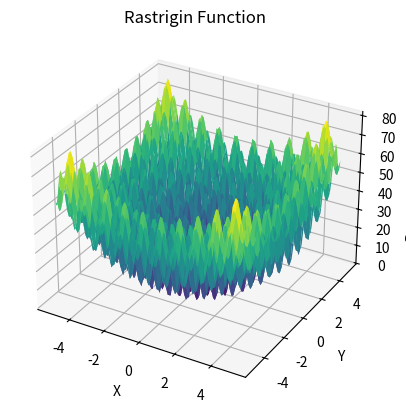

Reproduce this figure in Python.
import numpy as np
import matplotlib.pyplot as plt
from mpl_toolkits.mplot3d import Axes3D




def rastrigin_function(x):
    A = 10
    return A * len(x) + sum([(xi**2 - A * np.cos(2 * np.pi * xi)) for xi in x])




def plot_rastrigin_function():
    fig = plt.figure()
    ax = fig.add_subplot(111, projection='3d')

    x = np.linspace(-5.12, 5.12, 100)
    y = np.linspace(-5.12, 5.12, 100)
    x, y = np.meshgrid(x, y)
    z = rastrigin_function([x, y])

    ax.plot_surface(x, y, z, cmap='viridis')

    ax.set_xlabel('X')
    ax.set_ylabel('Y')
    ax.set_zlabel('Rastrigin Function')

    plt.title('Rastrigin Function')
    plt.show()




plot_rastrigin_function()
